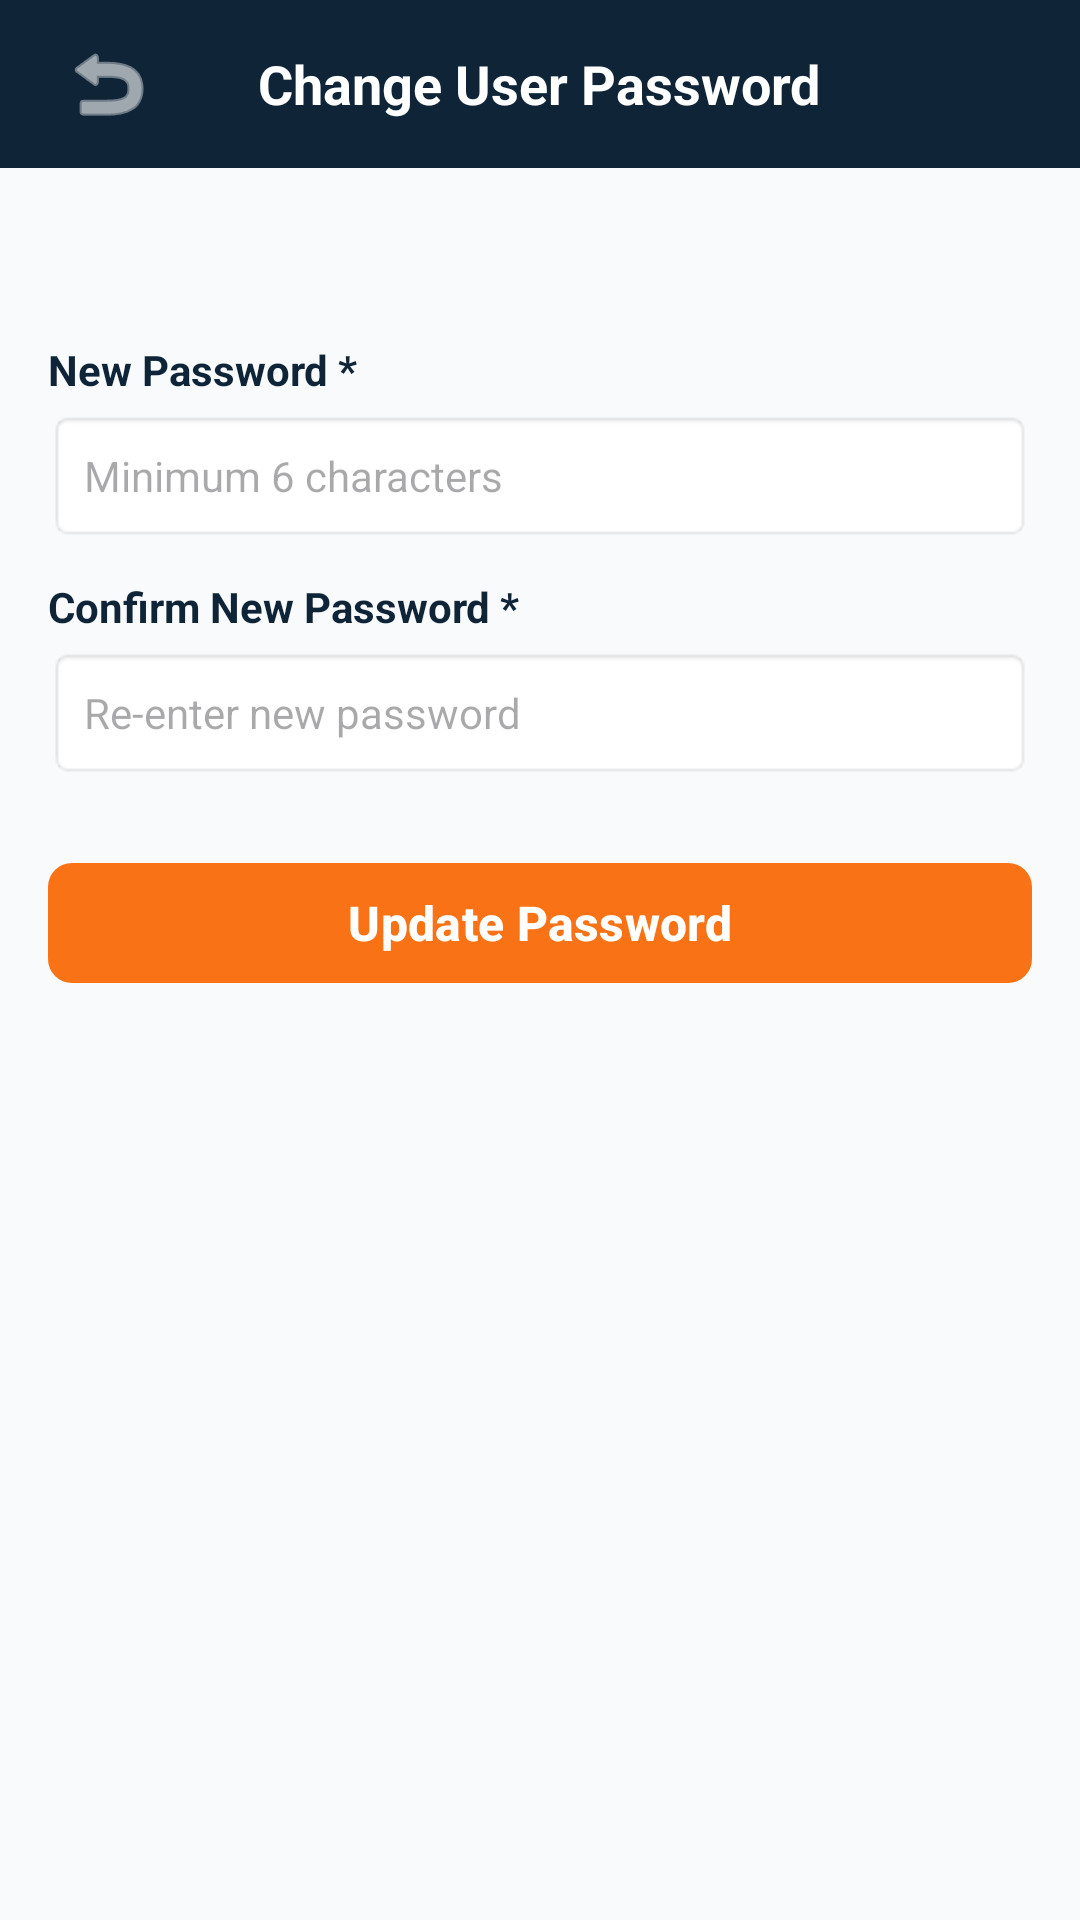

Produce the Android XML layout that renders to this screen, including the resource entries it uses.
<!-- AndroidManifest.xml: application theme Theme.SmartUrban -->
<!-- res/layout/activity_change_password.xml -->
<?xml version="1.0" encoding="utf-8"?>
<LinearLayout xmlns:android="http://schemas.android.com/apk/res/android"
    xmlns:app="http://schemas.android.com/apk/res-auto"
    android:layout_width="match_parent"
    android:layout_height="match_parent"
    android:background="@color/bg_light"
    android:orientation="vertical">

    
    <RelativeLayout
        android:layout_width="match_parent"
        android:layout_height="56dp"
        android:background="@color/primary_navy"
        android:paddingHorizontal="16dp">

        <ImageButton
            android:id="@+id/btnChangePasswordBack"
            android:layout_width="40dp"
            android:layout_height="40dp"
            android:layout_centerVertical="true"
            android:background="?attr/selectableItemBackgroundBorderless"
            android:contentDescription="Back"
            android:src="@android:drawable/ic_menu_revert"
            app:tint="@color/surface_white" />

        <TextView
            android:layout_width="wrap_content"
            android:layout_height="wrap_content"
            android:layout_centerInParent="true"
            android:text="Change User Password"
            android:textColor="@color/surface_white"
            android:textSize="18sp"
            android:textStyle="bold" />
    </RelativeLayout>

    <ScrollView
        android:layout_width="match_parent"
        android:layout_height="match_parent"
        android:padding="16dp">

        <LinearLayout
            android:layout_width="match_parent"
            android:layout_height="wrap_content"
            android:orientation="vertical">

            <TextView
                android:id="@+id/tvChangePasswordUserLabel"
                android:layout_width="wrap_content"
                android:layout_height="wrap_content"
                android:textColor="@color/primary_navy"
                android:textSize="16sp"
                android:textStyle="bold" />

            <TextView
                android:layout_width="wrap_content"
                android:layout_height="wrap_content"
                android:layout_marginTop="20dp"
                android:text="New Password *"
                android:textColor="@color/primary_navy"
                android:textSize="14sp"
                android:textStyle="bold" />

            <EditText
                android:id="@+id/etNewPassword"
                android:layout_width="match_parent"
                android:layout_height="44dp"
                android:layout_marginTop="4dp"
                android:background="@android:drawable/editbox_background"
                android:hint="Minimum 6 characters"
                android:inputType="textPassword"
                android:paddingHorizontal="12dp"
                android:textSize="14sp" />

            <TextView
                android:layout_width="wrap_content"
                android:layout_height="wrap_content"
                android:layout_marginTop="12dp"
                android:text="Confirm New Password *"
                android:textColor="@color/primary_navy"
                android:textSize="14sp"
                android:textStyle="bold" />

            <EditText
                android:id="@+id/etConfirmNewPassword"
                android:layout_width="match_parent"
                android:layout_height="44dp"
                android:layout_marginTop="4dp"
                android:background="@android:drawable/editbox_background"
                android:hint="Re-enter new password"
                android:inputType="textPassword"
                android:paddingHorizontal="12dp"
                android:textSize="14sp" />

            <com.google.android.material.button.MaterialButton
                android:id="@+id/btnSubmitChangePassword"
                android:layout_width="match_parent"
                android:layout_height="48dp"
                android:layout_marginTop="24dp"
                android:text="Update Password"
                android:textAllCaps="false"
                android:textColor="@color/surface_white"
                android:textSize="16sp"
                android:textStyle="bold"
                app:backgroundTint="@color/accent_orange"
                app:cornerRadius="8dp" />

        </LinearLayout>
    </ScrollView>
</LinearLayout>
<!-- resources referenced by this layout -->
<resources>
  <color name="accent_orange">#F97316</color>
  <color name="bg_light">#F8FAFC</color>
  <color name="primary_navy">#0F2537</color>
  <color name="surface_white">#FFFFFF</color>
  <style name="Theme.SmartUrban" parent="Base.Theme.SmartUrban" />
  <style name="Base.Theme.SmartUrban" parent="Theme.Material3.DayNight.NoActionBar">
          <item name="colorPrimary">@color/primary_navy</item>
          <item name="colorPrimaryVariant">@color/primary_navy_dark</item>
          <item name="colorSecondary">@color/secondary_green</item>
          <item name="colorAccent">@color/accent_orange</item>
          <item name="android:windowBackground">@color/bg_light</item>
          <item name="android:statusBarColor">@color/primary_navy</item>
      </style>
  <color name="primary_navy_dark">#0A1A28</color>
  <color name="secondary_green">#10B981</color>
</resources>
